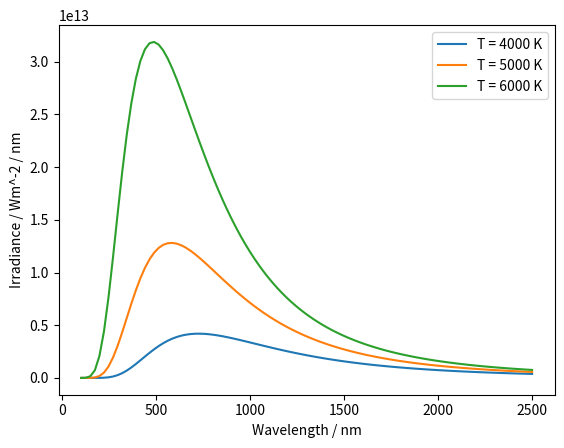

Generate this figure with matplotlib:
import matplotlib.pyplot as plt, numpy as np
from scipy.integrate import quad

def planckSpectrum():
    
        # constant definitions
        kb = 1.381e-23
        global h 
        h = 6.626e-34
        c = 2.998e8
        
        temps = np.array([4000, 5000, 6000])
        wavelengths = np.linspace(100e-9, 2500e-9, 100)
        
        # equations
        # sigma = ((2*(np.pi)**5)(kb**4))/(15(c**2)(h**3))
        for T in temps:
            
            exponentThing = (h*c)/(wavelengths*kb*T)
            B = ((2*h*(c**2))/wavelengths**5)*(1/(np.exp(exponentThing) - 1))
            plt.plot(wavelengths*1e9, B, label=f"T = {T} K")  
            plt.xlabel("Wavelength / nm")
            plt.ylabel("Irradiance / Wm^-2 / nm")
            plt.legend() 
        
    
    
def einsteinModel():
    
    R = 8.314  
     
    temps = np.linspace(0, 800, 800)
     
    einsteinFreqs = {
        "Au": 0.2855e13,
        "Cu": 0.5769e13,
        "Ti": 0.7054e13,
        "Al": 0.7188e13,
        "Fe": 0.7893e13,
        "Si": 1.0832e13,
        "C": 3.7451e13
    }
        
plt.show()
    
planckSpectrum()
    

        
    
    
    
    
